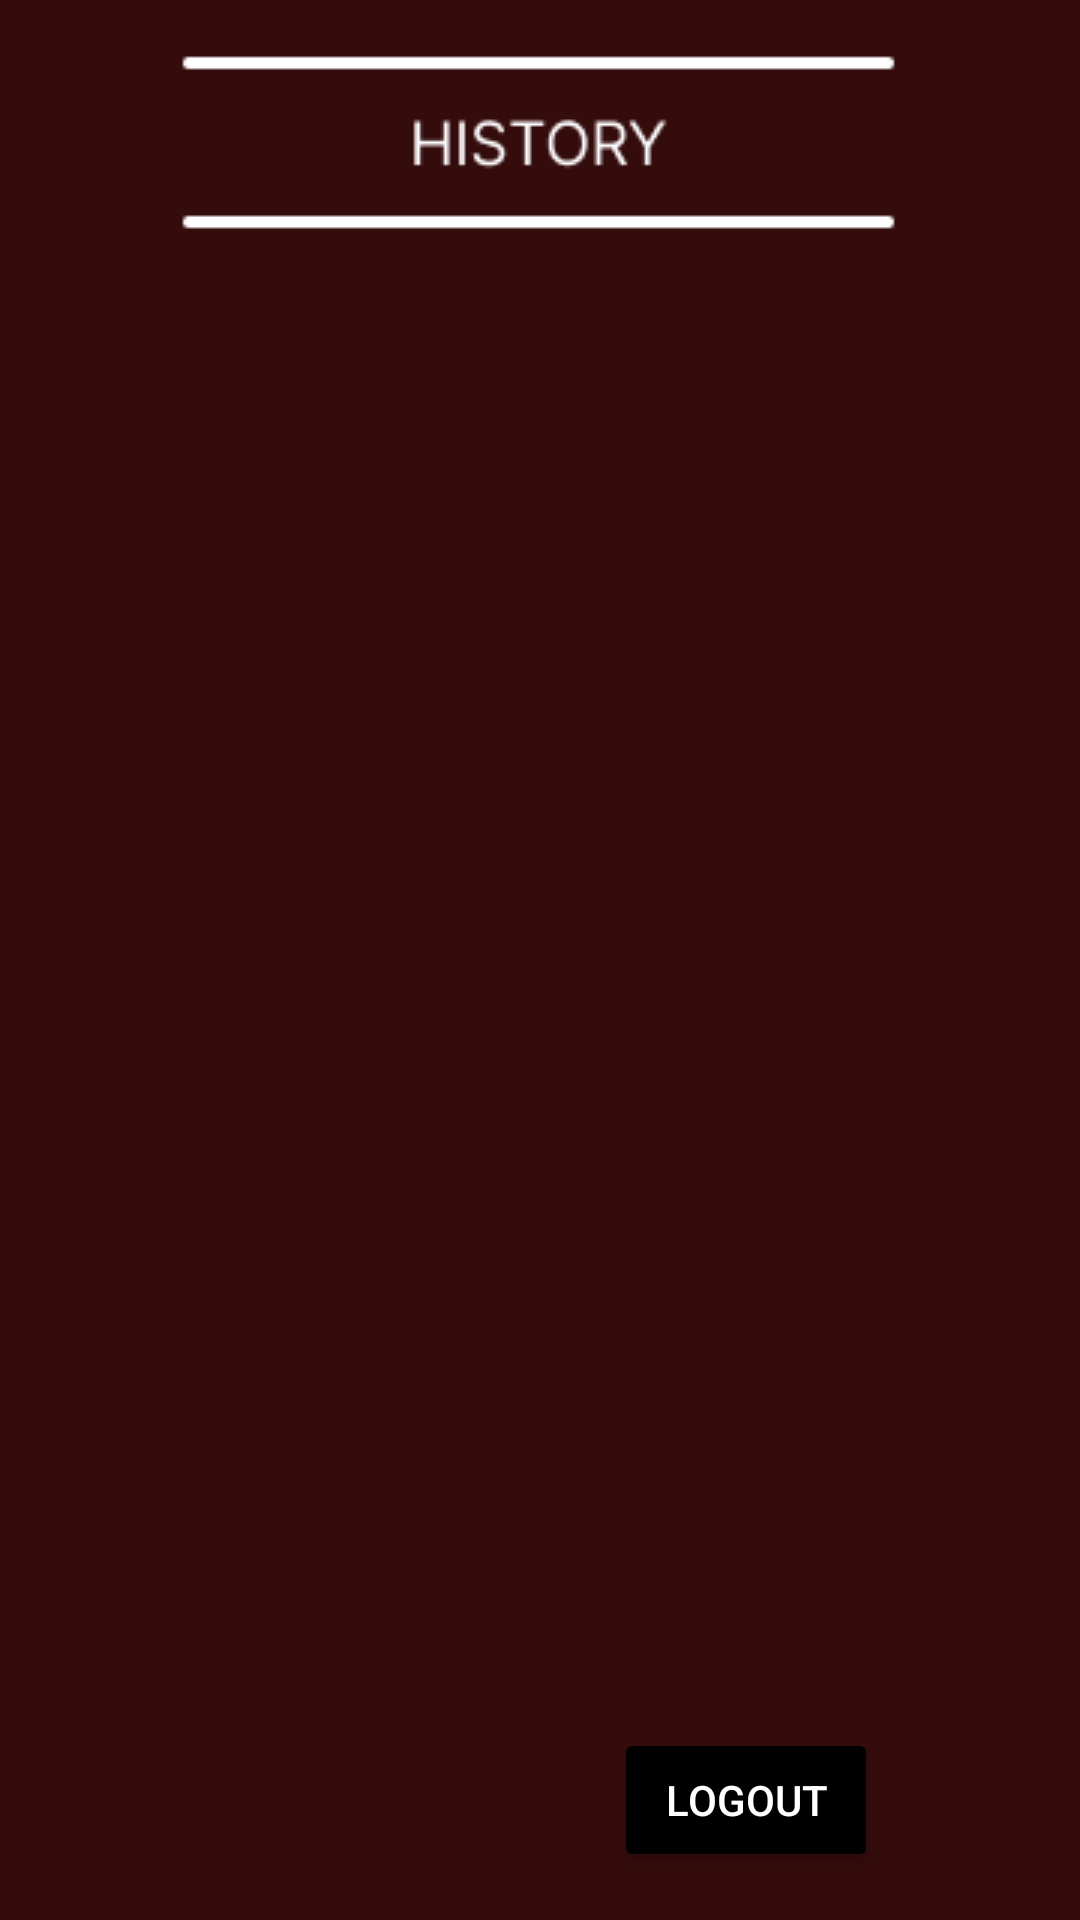

Layout XML and referenced resources for this Android screen:
<!-- AndroidManifest.xml: application theme Theme.Tafanisya -->
<!-- res/layout/activity_history.xml -->
<?xml version="1.0" encoding="utf-8"?>
<androidx.constraintlayout.widget.ConstraintLayout xmlns:android="http://schemas.android.com/apk/res/android"
    xmlns:app="http://schemas.android.com/apk/res-auto"
    xmlns:tools="http://schemas.android.com/tools"
    android:layout_width="match_parent"
    android:layout_height="match_parent"
    android:background="@drawable/history"
    tools:context=".HistoryActivity">

    <ScrollView
        android:layout_width="344dp"
        android:layout_height="520dp"
        app:layout_constraintBottom_toBottomOf="parent"
        app:layout_constraintEnd_toEndOf="parent"
        app:layout_constraintHorizontal_bias="0.492"
        app:layout_constraintStart_toStartOf="parent"
        app:layout_constraintTop_toTopOf="parent"
        app:layout_constraintVertical_bias="0.554">

        <androidx.recyclerview.widget.RecyclerView
            android:id="@+id/history_rc"
            android:layout_width="match_parent"
            android:layout_height="wrap_content" />
    </ScrollView>

    <Button
        android:id="@+id/his_back_btn"
        android:layout_width="wrap_content"
        android:layout_height="wrap_content"
        android:layout_marginBottom="16dp"
        android:backgroundTint="@color/black"
        android:text="logout"
        android:textColor="#FFFFFF"
        app:layout_constraintBottom_toBottomOf="parent"
        app:layout_constraintEnd_toEndOf="parent"
        app:layout_constraintHorizontal_bias="0.752"
        app:layout_constraintStart_toStartOf="parent" />

    <Button
        android:id="@+id/his_sheet_btn"
        android:layout_width="wrap_content"
        android:layout_height="wrap_content"
        android:layout_marginBottom="16dp"
        android:backgroundTint="@color/black"
        android:text="sheet"
        android:textColor="#FFFFFF"
        android:visibility="gone"
        app:layout_constraintBottom_toBottomOf="parent"
        app:layout_constraintEnd_toStartOf="@+id/his_back_btn"
        app:layout_constraintHorizontal_bias="0.503"
        app:layout_constraintStart_toStartOf="parent" />

</androidx.constraintlayout.widget.ConstraintLayout>
<!-- resources referenced by this layout -->
<resources>
  <color name="black">#FF000000</color>
  <!-- drawable history: png bitmap (drawable, 3709 bytes) -->
  <style name="Theme.Tafanisya" parent="Theme.MaterialComponents.DayNight.NoActionBar">
          
          <item name="colorPrimary">@color/purple_500</item>
          <item name="colorPrimaryVariant">@color/purple_700</item>
          <item name="colorOnPrimary">@color/white</item>
          
          <item name="colorSecondary">@color/teal_200</item>
          <item name="colorSecondaryVariant">@color/teal_700</item>
          <item name="colorOnSecondary">@color/black</item>
          
          <item name="android:statusBarColor" tools:targetApi="l">?attr/colorPrimaryVariant</item>
          
      </style>
  <color name="purple_500">#340C0C</color>
  <color name="purple_700">#340C0C</color>
  <color name="white">#FFFFFFFF</color>
  <color name="teal_200">#E1E1E1</color>
  <color name="teal_700">#FF018786</color>
</resources>
